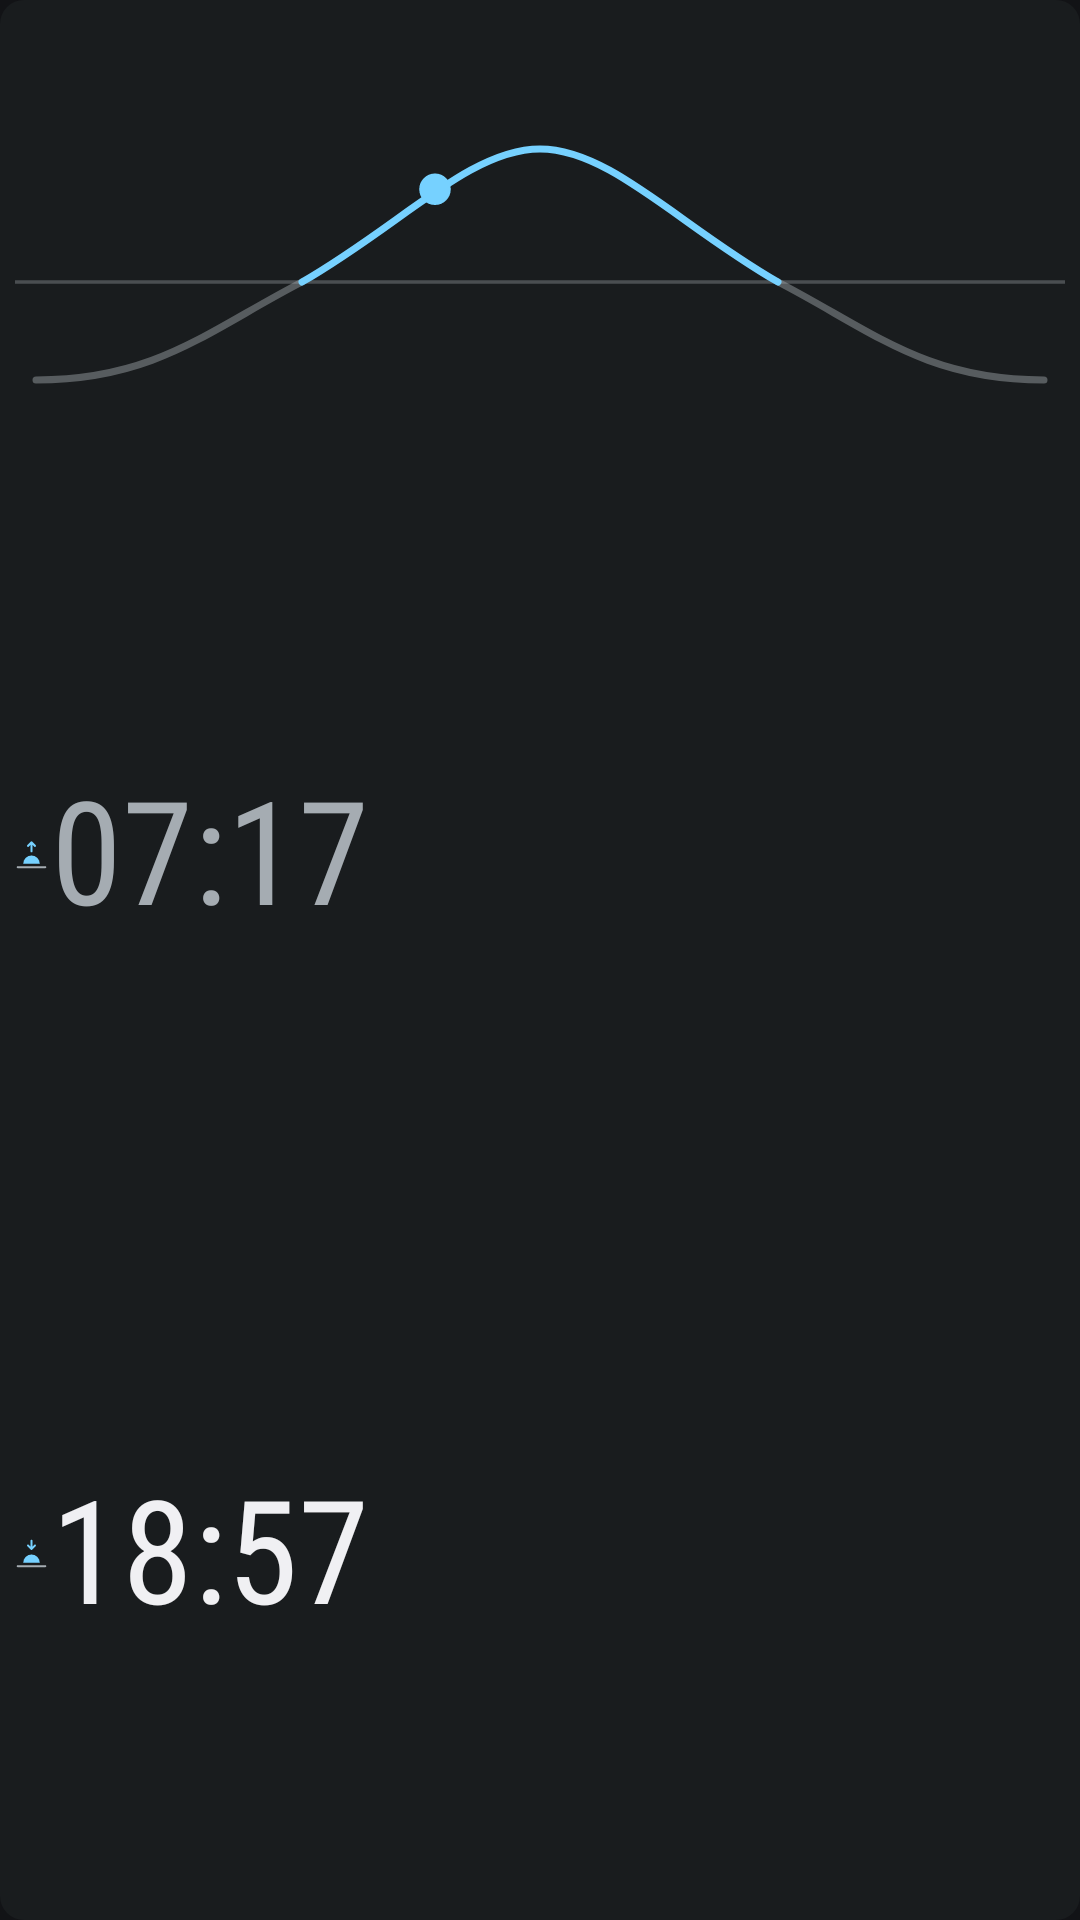

The Android layout XML behind this screen, and the referenced resources:
<!-- AndroidManifest.xml: application theme Theme.SunW -->
<!-- res/layout/widget_sun_tiny.xml -->
<?xml version="1.0" encoding="utf-8"?>
<LinearLayout xmlns:android="http://schemas.android.com/apk/res/android"
    android:id="@+id/root"
    android:layout_width="match_parent"
    android:layout_height="match_parent"
    android:background="@drawable/widget_background_tiny"
    android:orientation="vertical"
    android:paddingHorizontal="5dp"
    android:paddingVertical="5dp">

    <ImageView
        android:id="@+id/curve"
        android:layout_width="match_parent"
        android:layout_height="0dp"
        android:layout_weight="0.26"
        android:contentDescription="@string/curve_description"
        android:scaleType="fitCenter"
        android:src="@drawable/curve_placeholder" />

    <LinearLayout
        android:layout_width="match_parent"
        android:layout_height="0dp"
        android:layout_weight="0.37"
        android:gravity="center_vertical"
        android:orientation="horizontal">

        <ImageView
            android:id="@+id/sunrise_icon"
            android:layout_width="11dp"
            android:layout_height="11dp"
            android:layout_marginEnd="1dp"
            android:importantForAccessibility="no"
            android:src="@drawable/ic_sunrise" />

        
        <TextView
            android:id="@+id/sunrise"
            android:layout_width="0dp"
            android:layout_height="match_parent"
            android:layout_weight="1"
            android:autoSizeMaxTextSize="48sp"
            android:autoSizeMinTextSize="9sp"
            android:autoSizeStepGranularity="1sp"
            android:autoSizeTextType="uniform"
            android:fontFamily="sans-serif-condensed"
            android:gravity="center_vertical|start"
            android:includeFontPadding="false"
            android:maxLines="1"
            android:text="07:17"
            android:textColor="@color/widget_text_secondary" />
    </LinearLayout>

    <LinearLayout
        android:id="@+id/sunset_row"
        android:layout_width="match_parent"
        android:layout_height="0dp"
        android:layout_weight="0.37"
        android:gravity="center_vertical"
        android:orientation="horizontal">

        <ImageView
            android:id="@+id/sunset_icon"
            android:layout_width="11dp"
            android:layout_height="11dp"
            android:layout_marginEnd="1dp"
            android:importantForAccessibility="no"
            android:src="@drawable/ic_sunset" />

        <TextView
            android:id="@+id/sunset"
            android:layout_width="0dp"
            android:layout_height="match_parent"
            android:layout_weight="1"
            android:autoSizeMaxTextSize="48sp"
            android:autoSizeMinTextSize="9sp"
            android:autoSizeStepGranularity="1sp"
            android:autoSizeTextType="uniform"
            android:fontFamily="sans-serif-condensed"
            android:gravity="center_vertical|start"
            android:includeFontPadding="false"
            android:maxLines="1"
            android:text="18:57"
            android:textColor="@color/widget_text" />
    </LinearLayout>
</LinearLayout>
<!-- resources referenced by this layout -->
<resources>
  <color name="widget_text">#F2F1EE</color>
  <color name="widget_text_secondary">#A8A6A1</color>
  <!-- drawable curve_placeholder (drawable) -->
  <?xml version="1.0" encoding="utf-8"?>
  <vector xmlns:android="http://schemas.android.com/apk/res/android"
      android:width="300dp"
      android:height="80dp"
      android:viewportWidth="300"
      android:viewportHeight="80">
      <path
          android:strokeColor="@color/widget_text_secondary"
          android:strokeAlpha="0.35"
          android:strokeWidth="1"
          android:pathData="M0,46H300" />
      <path
          android:strokeColor="@color/widget_text_secondary"
          android:strokeAlpha="0.45"
          android:strokeWidth="2"
          android:strokeLineCap="round"
          android:pathData="M6,74 C40,74 55,60 82,46 M218,46 C245,60 260,74 294,74" />
      <path
          android:strokeColor="@color/widget_accent"
          android:strokeWidth="2"
          android:strokeLineCap="round"
          android:pathData="M82,46 C110,30 130,8 150,8 C170,8 190,30 218,46" />
      <path
          android:fillColor="@color/widget_accent"
          android:pathData="M120,19.5m-4.5,0a4.5,4.5 0,1 1,9 0a4.5,4.5 0,1 1,-9 0" />
  </vector>
  <!-- drawable ic_sunrise (drawable) -->
  <?xml version="1.0" encoding="utf-8"?>
  <vector xmlns:android="http://schemas.android.com/apk/res/android"
      android:width="16dp"
      android:height="16dp"
      android:viewportWidth="24"
      android:viewportHeight="24">
      <path
          android:fillColor="@color/widget_accent"
          android:pathData="M6,18a6,6 0,0 1,12 0z" />
      <path
          android:strokeColor="@color/widget_text_secondary"
          android:strokeWidth="1.5"
          android:strokeLineCap="round"
          android:pathData="M2,20.5h20" />
      <path
          android:strokeColor="@color/widget_accent"
          android:strokeWidth="1.5"
          android:strokeLineCap="round"
          android:strokeLineJoin="round"
          android:pathData="M12,9V2.5M9.5,5 L12,2.5 14.5,5" />
  </vector>
  <!-- drawable ic_sunset (drawable) -->
  <?xml version="1.0" encoding="utf-8"?>
  <vector xmlns:android="http://schemas.android.com/apk/res/android"
      android:width="16dp"
      android:height="16dp"
      android:viewportWidth="24"
      android:viewportHeight="24">
      <path
          android:fillColor="@color/widget_accent"
          android:pathData="M6,18a6,6 0,0 1,12 0z" />
      <path
          android:strokeColor="@color/widget_text_secondary"
          android:strokeWidth="1.5"
          android:strokeLineCap="round"
          android:pathData="M2,20.5h20" />
      <path
          android:strokeColor="@color/widget_accent"
          android:strokeWidth="1.5"
          android:strokeLineCap="round"
          android:strokeLineJoin="round"
          android:pathData="M12,2V8M9.5,5.5 L12,8 14.5,5.5" />
  </vector>
  <!-- drawable widget_background_tiny (drawable) -->
  <?xml version="1.0" encoding="utf-8"?>
  <shape xmlns:android="http://schemas.android.com/apk/res/android" android:shape="rectangle">
      <corners android:radius="8dp" />
      <solid android:color="@color/widget_background" />
  </shape>
  <string name="curve_description">Solar elevation over the day</string>
  <style name="Theme.SunW" parent="android:Theme.Material.NoActionBar">
          <item name="android:colorAccent">#FFB547</item>
          <item name="android:windowBackground">@color/page_background</item>
          <item name="android:windowAnimationStyle">@style/PageTransitions</item>
      </style>
  <color name="widget_accent">#FFB547</color>
  <color name="widget_background">#E6141518</color>
  <color name="page_background">#121316</color>
  <style name="PageTransitions" parent="@android:style/Animation.Activity">
          <item name="android:activityOpenEnterAnimation">@anim/page_open_enter</item>
          <item name="android:activityOpenExitAnimation">@anim/page_open_exit</item>
          <item name="android:activityCloseEnterAnimation">@anim/page_close_enter</item>
          <item name="android:activityCloseExitAnimation">@anim/page_close_exit</item>
      </style>
</resources>
